Image classification data set "BirdTerrainData" (Max-Highsmith/TerrainClassifier on GitHub). Class labels (3): land, mixed terrain, water.

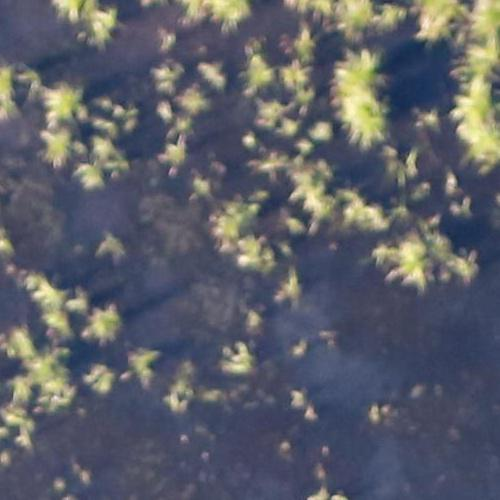
Label: land

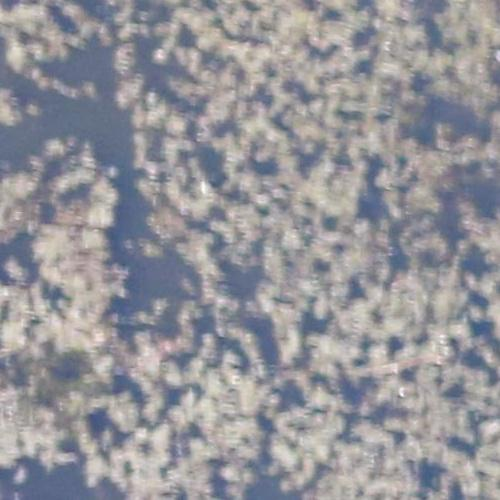
Label: mixed terrain

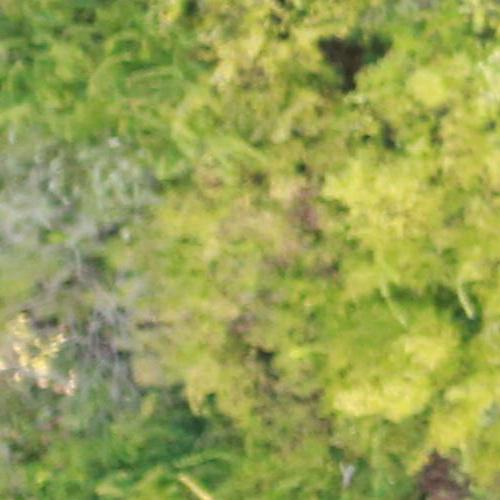
Label: land

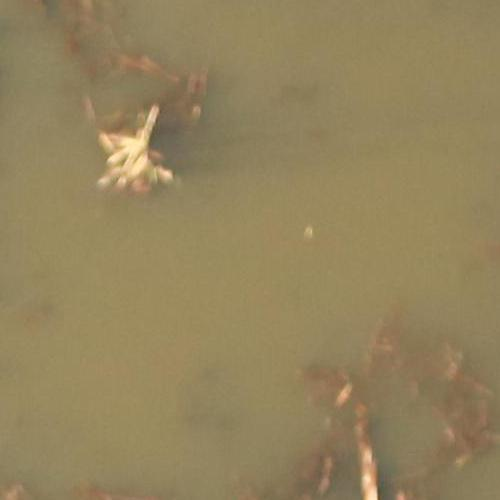
Label: mixed terrain

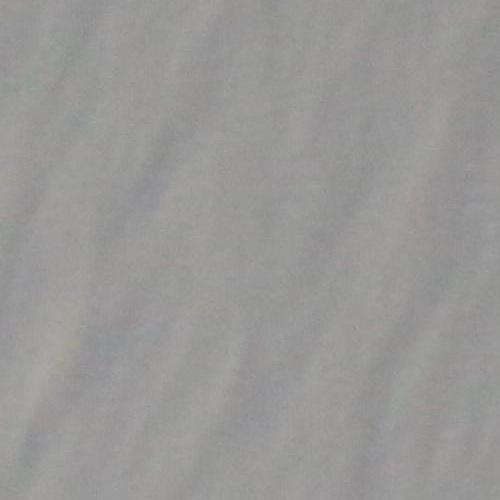
Label: water

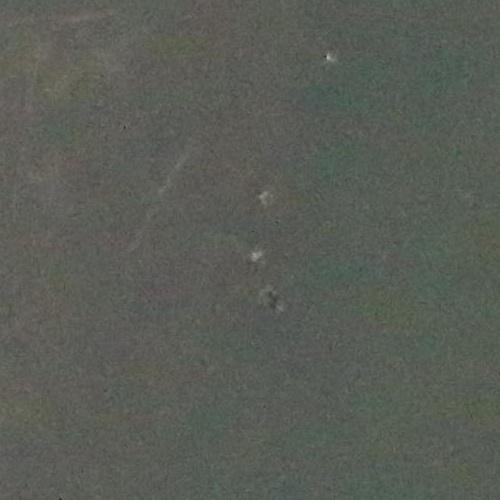
Label: water
